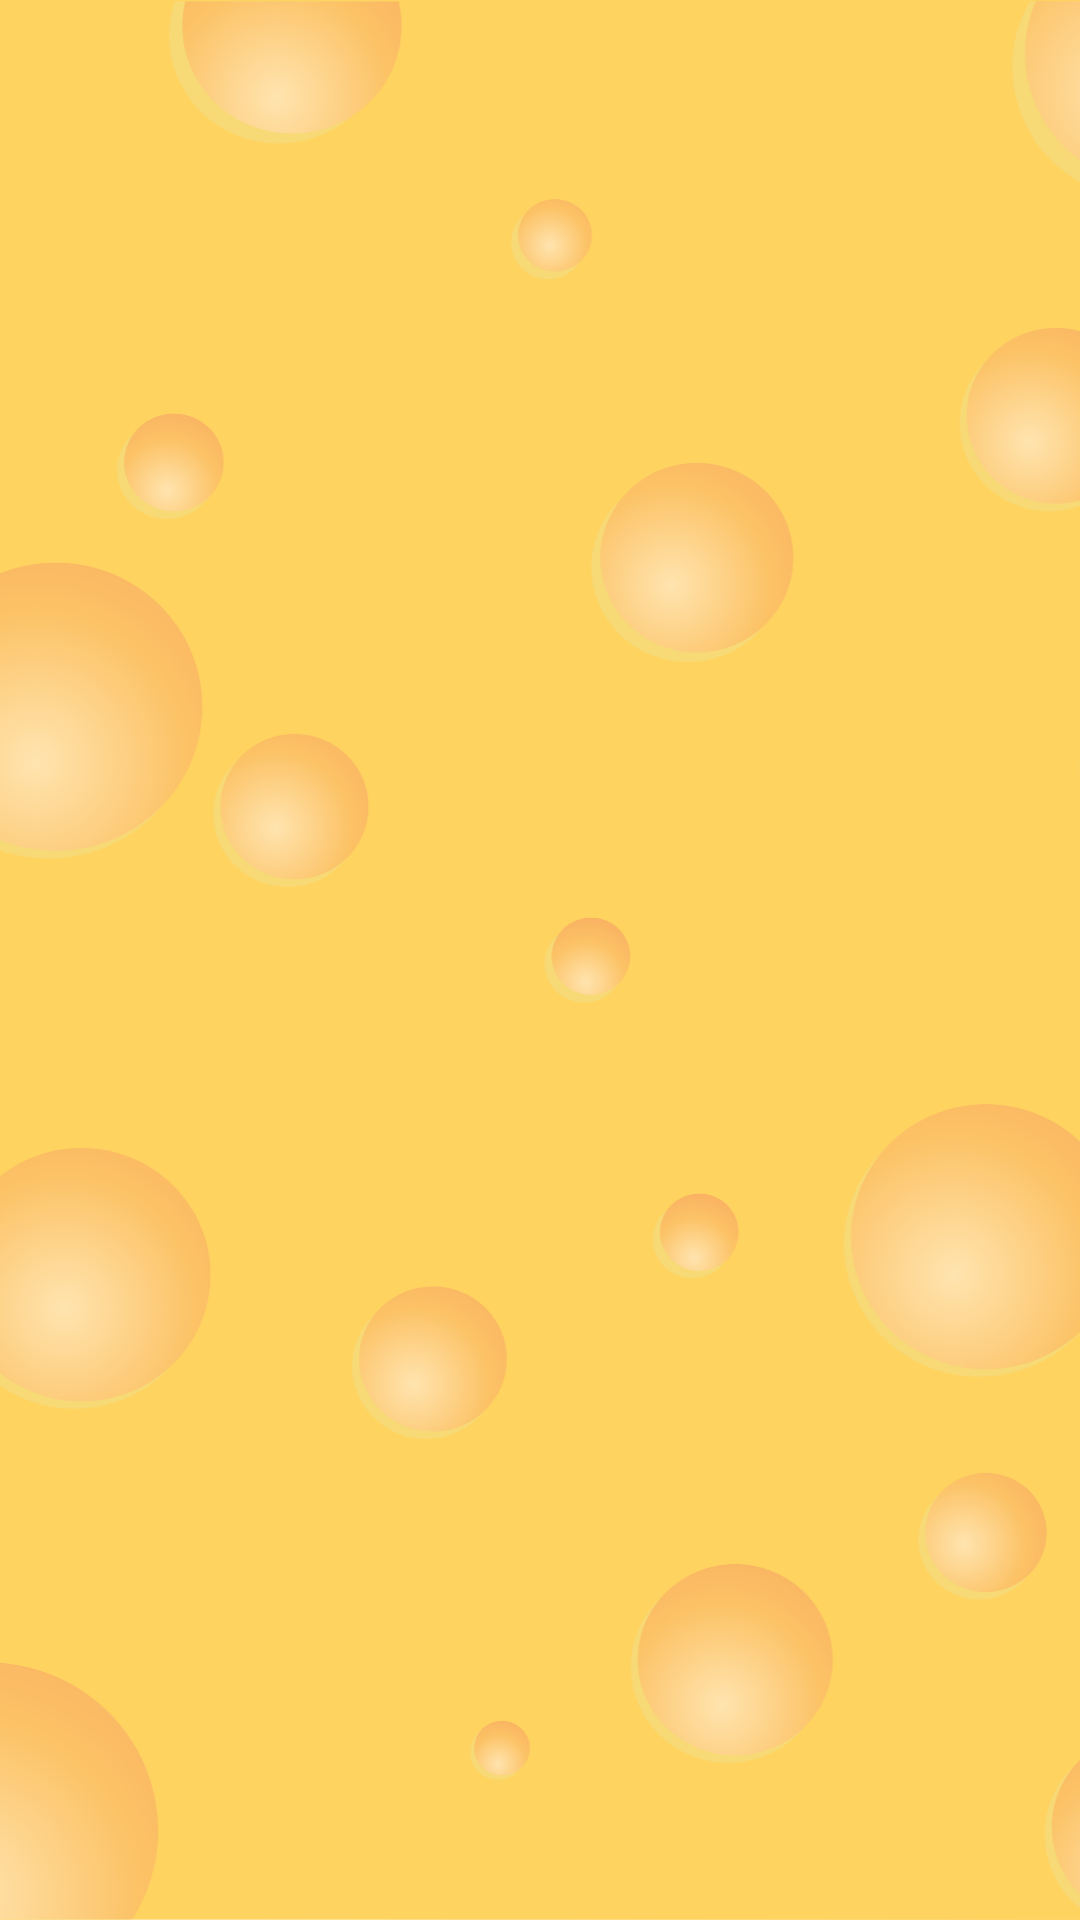

The Android layout XML behind this screen, and the referenced resources:
<!-- AndroidManifest.xml: application theme Theme.App.Starting -->
<!-- res/layout/fragment_stats.xml -->
<?xml version="1.0" encoding="utf-8"?>
<androidx.constraintlayout.widget.ConstraintLayout xmlns:android="http://schemas.android.com/apk/res/android"
    xmlns:tools="http://schemas.android.com/tools"
    android:layout_width="match_parent"
    android:layout_height="match_parent"
    tools:context=".Stats">

    <ImageView
        android:layout_width="match_parent"
        android:layout_height="match_parent"
        android:src="@drawable/cheese"
        android:scaleType="centerCrop"
        />
    <androidx.recyclerview.widget.RecyclerView
        android:id="@+id/list"
        android:layout_height="match_parent"
        android:layout_width="match_parent"
        android:layout_gravity="fill"
        tools:listitem="@layout/stats_item">

    </androidx.recyclerview.widget.RecyclerView>

</androidx.constraintlayout.widget.ConstraintLayout>
<!-- res/layout/stats_item.xml (included above) -->
<?xml version="1.0" encoding="utf-8"?>
<androidx.cardview.widget.CardView xmlns:android="http://schemas.android.com/apk/res/android"
    xmlns:app="http://schemas.android.com/apk/res-auto"
    xmlns:tools="http://schemas.android.com/tools"
    android:layout_width="match_parent"
    android:layout_height="100dp"
    app:cardElevation="5dp"
    app:cardCornerRadius="20dp"
    app:cardBackgroundColor="@android:color/transparent">

    <androidx.constraintlayout.widget.ConstraintLayout
        android:layout_width="match_parent"
        android:layout_height="match_parent">
        <TextView
            android:id="@+id/successLabel"
            android:layout_width="wrap_content"
            android:layout_height="wrap_content"
            android:layout_marginStart="32dp"
            android:layout_marginTop="24dp"
            android:textSize="24sp"
            android:text="Успешных"
            app:layout_constraintStart_toStartOf="parent"
            app:layout_constraintTop_toTopOf="parent" />

        <TextView
            android:id="@+id/successValue"
            android:layout_width="wrap_content"
            android:layout_height="wrap_content"
            android:textSize="24sp"
            android:text="20"
            app:layout_constraintEnd_toEndOf="@+id/successLabel"
            app:layout_constraintStart_toStartOf="@+id/successLabel"
            app:layout_constraintTop_toBottomOf="@+id/successLabel" />

        <TextView
            android:id="@+id/totalLabel"
            android:layout_width="wrap_content"
            android:layout_height="wrap_content"
            android:layout_marginStart="24dp"
            android:text="Всего"
            android:textSize="24sp"
            app:layout_constraintStart_toEndOf="@+id/successLabel"
            app:layout_constraintTop_toTopOf="@+id/successLabel" />

        <TextView
            android:id="@+id/percentLabel"
            android:layout_width="wrap_content"
            android:layout_height="wrap_content"
            android:layout_marginStart="36dp"
            android:text="Процент"
            android:textSize="24sp"
            app:layout_constraintStart_toEndOf="@+id/totalLabel"
            app:layout_constraintTop_toTopOf="@+id/totalLabel" />

        <TextView
            android:id="@+id/totalValue"
            android:layout_width="wrap_content"
            android:layout_height="wrap_content"
            android:text="40"
            android:textSize="24sp"
            app:layout_constraintEnd_toEndOf="@+id/totalLabel"
            app:layout_constraintStart_toStartOf="@+id/totalLabel"
            app:layout_constraintTop_toBottomOf="@+id/totalLabel" />

        <TextView
            android:id="@+id/percentValue"
            android:layout_width="wrap_content"
            android:layout_height="wrap_content"
            android:text="50%"
            android:textSize="24sp"
            app:layout_constraintEnd_toEndOf="@+id/percentLabel"
            app:layout_constraintStart_toStartOf="@+id/percentLabel"
            app:layout_constraintTop_toBottomOf="@+id/percentLabel" />
    </androidx.constraintlayout.widget.ConstraintLayout>
</androidx.cardview.widget.CardView>
<!-- resources referenced by this layout -->
<resources>
  <!-- drawable cheese: vector/xml drawable (drawable, 24216 chars, omitted) -->
  <style name="Theme.App.Starting" parent="Theme.SplashScreen.IconBackground">
          <item name="windowSplashScreenBackground">@color/white</item>
          <item name="windowSplashScreenAnimatedIcon">@drawable/splash</item>
          <item name="postSplashScreenTheme">@style/Theme.Netology</item>
      </style>
  <color name="white">#FFFFFFFF</color>
  <style name="Theme.Netology" parent="Base.Theme.Netology" />
  <style name="Base.Theme.Netology" parent="Theme.Material3.DayNight.NoActionBar">
          
          
      </style>
</resources>
